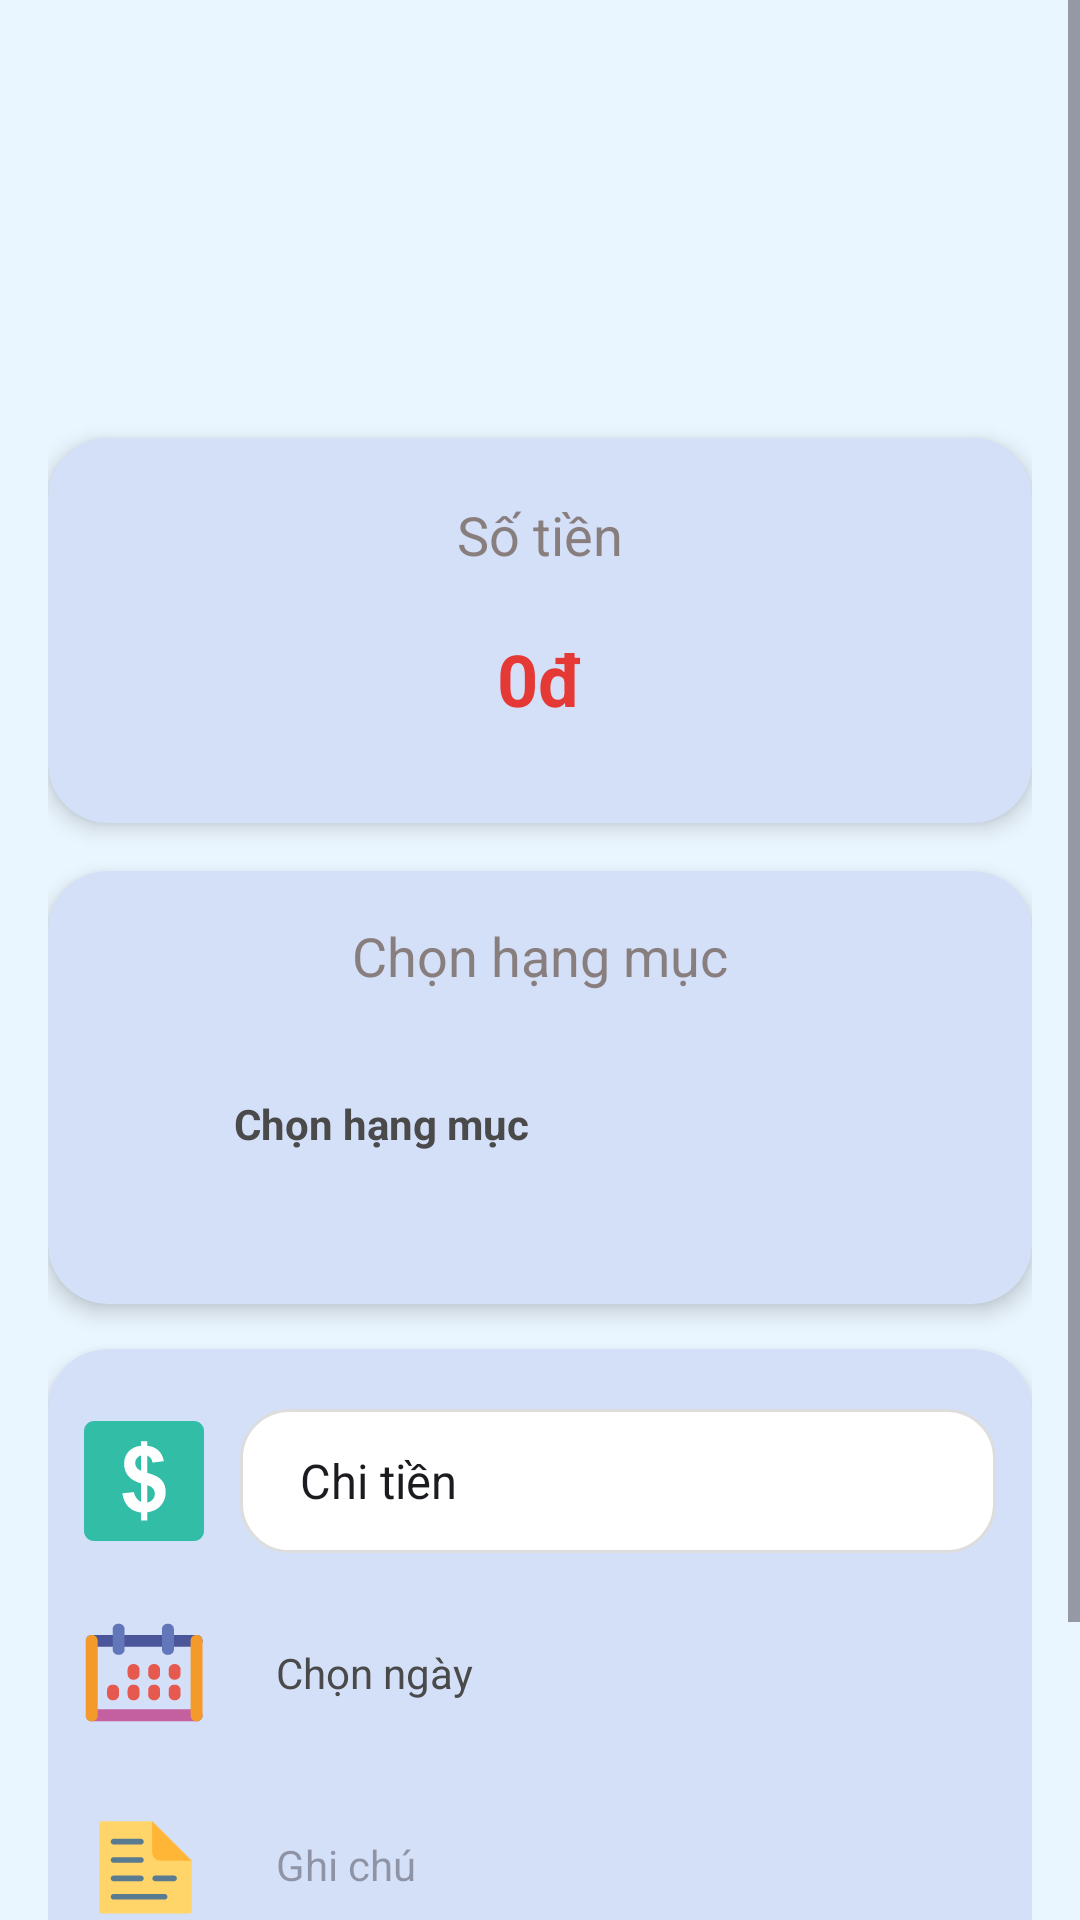

Android layout source for this screen:
<!-- AndroidManifest.xml: application theme Theme.ProjectThucTap -->
<!-- res/layout/fragment_edit_transaction.xml -->
<?xml version="1.0" encoding="utf-8"?>
<ScrollView
    xmlns:android="http://schemas.android.com/apk/res/android"
    xmlns:app="http://schemas.android.com/apk/res-auto"
    android:layout_width="match_parent"
    android:layout_height="match_parent"
    xmlns:tools="http://schemas.android.com/tools"
    android:background="#EAF6FF"
    android:fillViewport="true">

    <LinearLayout
        android:layout_width="match_parent"
        android:layout_height="wrap_content"
        android:orientation="vertical"
        android:padding="16dp">

        <ImageView
            android:id="@+id/btnBack"
            android:layout_width="50dp"
            android:layout_height="40dp"
            android:layout_marginTop="30dp"
            android:contentDescription="@string/back"
            android:src="@drawable/back_icon" />

        <androidx.cardview.widget.CardView
            android:layout_width="match_parent"
            android:layout_height="wrap_content"
            android:layout_marginTop="60dp"
            android:layout_marginBottom="16dp"
            app:cardBackgroundColor="#D4DFF8"
            app:cardCornerRadius="20dp"
            app:cardElevation="4dp">

            <LinearLayout
                android:layout_width="match_parent"
                android:layout_height="wrap_content"
                android:orientation="vertical"
                android:padding="20dp">

                <TextView
                    android:layout_width="wrap_content"
                    android:layout_height="wrap_content"
                    android:layout_gravity="center_horizontal"
                    android:text="@string/money"
                    android:textColor="#897E7E"
                    android:textSize="18sp"
                    tools:ignore="TextContrastCheck" />

                <EditText
                    android:id="@+id/edtAmount"
                    android:layout_width="match_parent"
                    android:layout_height="56dp"
                    android:layout_marginTop="8dp"
                    android:autofillHints="edtAmount"
                    android:background="@null"
                    android:gravity="center"
                    android:hint="@string/zero_currency"
                    android:inputType="number"
                    android:textColorHint="#E53935"
                    android:textSize="24sp"
                    android:textStyle="bold"
                    tools:ignore="VisualLintTextFieldSize" />
            </LinearLayout>
        </androidx.cardview.widget.CardView>

        <androidx.cardview.widget.CardView
            android:layout_width="match_parent"
            android:layout_height="wrap_content"
            app:cardBackgroundColor="#D4DFF8"
            app:cardCornerRadius="20dp"
            app:cardElevation="4dp">

            <LinearLayout
                android:layout_width="match_parent"
                android:layout_height="wrap_content"
                android:orientation="vertical"
                android:padding="16dp">

                <TextView
                    android:layout_width="wrap_content"
                    android:layout_height="wrap_content"
                    android:layout_gravity="center_horizontal"
                    android:text="@string/select_category"
                    android:textColor="#897E7E"
                    android:textSize="18sp"
                    tools:ignore="TextContrastCheck" />

                <LinearLayout
                    android:id="@+id/layoutSelectedCategory"
                    android:layout_width="match_parent"
                    android:layout_height="64dp"
                    android:layout_marginTop="12dp"
                    android:background="@drawable/bg_selected_category"
                    android:gravity="center_vertical"
                    android:orientation="horizontal"
                    android:padding="10dp">

                    <ImageView
                        android:id="@+id/imgSelectedIcon"
                        android:layout_width="28dp"
                        android:layout_height="28dp"
                        android:contentDescription="@null"/>

                    <TextView
                        android:id="@+id/tvSelectedName"
                        android:layout_width="wrap_content"
                        android:layout_height="wrap_content"
                        android:layout_marginStart="8dp"
                        android:text="@string/select_category"
                        android:textColor="#4A4A4A"
                        android:textSize="14sp"
                        android:textStyle="bold" />
                </LinearLayout>

                <androidx.recyclerview.widget.RecyclerView
                    android:id="@+id/rvCategory"
                    android:layout_width="match_parent"
                    android:layout_height="wrap_content"
                    android:layout_marginTop="12dp" />
            </LinearLayout>
        </androidx.cardview.widget.CardView>

        <androidx.cardview.widget.CardView
            android:layout_width="match_parent"
            android:layout_height="wrap_content"
            android:layout_marginTop="15dp"
            app:cardBackgroundColor="#D4DFF8"
            app:cardCornerRadius="20dp"
            app:cardElevation="4dp">

            <LinearLayout
                android:layout_width="match_parent"
                android:layout_height="wrap_content"
                android:orientation="vertical"
                android:padding="12dp">

                <LinearLayout
                    android:layout_width="match_parent"
                    android:layout_height="64dp"
                    android:gravity="center_vertical"
                    android:orientation="horizontal">

                    <ImageView
                        android:layout_width="40dp"
                        android:layout_height="40dp"
                        android:contentDescription="@null"
                        android:src="@drawable/money_icon"
                        tools:ignore="ImageContrastCheck" />

                    <Spinner
                        android:id="@+id/spinnerItem"
                        android:layout_width="0dp"
                        android:layout_height="48dp"
                        android:layout_marginStart="12dp"
                        android:layout_weight="1"
                        android:background="@drawable/bg_dropdown"
                        android:entries="@array/transaction_type" />

                </LinearLayout>

                <LinearLayout
                    android:layout_width="match_parent"
                    android:layout_height="match_parent"
                    android:layout_marginTop="8dp"
                    android:gravity="center_vertical"
                    android:orientation="horizontal">

                    <ImageView
                        android:layout_width="40dp"
                        android:layout_height="40dp"
                        android:contentDescription="@null"
                        android:src="@drawable/date_icon"
                        tools:ignore="ImageContrastCheck" />

                    <EditText
                        android:id="@+id/edtDateTime"
                        android:layout_width="match_parent"
                        android:layout_height="48dp"
                        android:layout_marginStart="12dp"
                        android:background="@drawable/bg_selected_category"
                        android:clickable="true"
                        android:focusable="true"
                        android:focusableInTouchMode="true"
                        android:cursorVisible="false"
                        android:inputType="text"
                        android:importantForAutofill="no"
                        android:text="@string/pick_date"
                        android:gravity="center_vertical"
                        android:padding="12dp"
                        android:textColor="#4A4A4A"
                        android:textSize="14sp"
                        tools:ignore="TextFields,VisualLintTextFieldSize" />

                </LinearLayout>

                <LinearLayout
                    android:layout_width="match_parent"
                    android:layout_height="64dp"
                    android:layout_marginTop="8dp"
                    android:gravity="center_vertical"
                    android:orientation="horizontal">

                    <ImageView
                        android:layout_width="40dp"
                        android:layout_height="40dp"
                        android:src="@drawable/note_icon"
                        android:contentDescription="@null"/>

                    <EditText
                        android:id="@+id/etNote"
                        android:layout_width="match_parent"
                        android:layout_height="48dp"
                        android:layout_marginStart="12dp"
                        android:background="@drawable/bg_selected_category"
                        android:hint="@string/note"
                        android:importantForAutofill="no"
                        android:inputType="textCapSentences|textMultiLine"
                        android:padding="12dp"
                        android:textColor="#4A4A4A"
                        android:textSize="14sp"
                        tools:ignore="TextContrastCheck,VisualLintTextFieldSize" />


                </LinearLayout>

            </LinearLayout>
        </androidx.cardview.widget.CardView>

        <com.google.android.material.button.MaterialButton
            android:id="@+id/btnSave"
            android:layout_width="match_parent"
            android:layout_height="56dp"
            android:layout_marginTop="20dp"
            android:text="@string/update"
            android:background="@drawable/bg_btn_save"
            android:textAllCaps="false"
            android:textColor="#FFFFFF"
            android:textSize="20sp"
            android:textStyle="bold"
            app:backgroundTint="@null"
            app:cornerRadius="18dp"
            app:elevation="4dp"
            tools:ignore="VisualLintButtonSize" />


    </LinearLayout>
</ScrollView>
<!-- resources referenced by this layout -->
<resources>
  <string-array name="transaction_type">
          <item>Chi tiền</item>
          <item>Thu tiền</item>
      </string-array>
  <!-- drawable bg_btn_save (drawable) -->
  <?xml version="1.0" encoding="utf-8"?>
  <shape xmlns:android="http://schemas.android.com/apk/res/android"
      android:shape="rectangle">
  
      <solid android:color="#5C7CFA" />
  
      <corners android:radius="16dp" />
  
      <padding
          android:left="12dp"
          android:top="12dp"
          android:right="12dp"
          android:bottom="12dp" />
  </shape>
  <!-- drawable bg_dropdown (drawable) -->
  <shape xmlns:android="http://schemas.android.com/apk/res/android">
      <solid android:color="#FFFFFF"/>
      <corners android:radius="16dp"/>
      <stroke
          android:width="1dp"
          android:color="#DDDDDD"/>
      <padding
          android:left="12dp"
          android:top="8dp"
          android:right="12dp"
          android:bottom="8dp"/>
  </shape>
  <!-- drawable note_icon (drawable) -->
  <vector xmlns:android="http://schemas.android.com/apk/res/android" android:height="24dp" android:viewportHeight="512" android:viewportWidth="512" android:width="24dp">
        
      <path android:fillColor="#FFD469" android:pathData="M450.81,462.66H74.76a8.8,8.8 0,0 1,-8.8 -8.8V77.8A8.8,8.8 0,0 1,74.76 69H290.76l168.85,168.85v216a8.8,8.8 0,0 1,-8.8 8.8z"/>
        
      <path android:fillColor="#597B91" android:pathData="M242.86,168.4L126.01,168.4c-6.61,0 -11.97,-5.36 -11.97,-11.97s5.36,-11.97 11.97,-11.97h116.86c6.61,0 11.97,5.36 11.97,11.97s-5.36,11.97 -11.97,11.97zM254.84,234.8c0,-6.61 -5.36,-11.97 -11.97,-11.97L126.01,222.83c-6.61,0 -11.97,5.36 -11.97,11.97s5.36,11.97 11.97,11.97h116.86c6.61,-0 11.97,-5.36 11.97,-11.97zM254.84,313.18c0,-6.61 -5.36,-11.97 -11.97,-11.97L126.01,301.2c-6.61,0 -11.97,5.36 -11.97,11.97s5.36,11.97 11.97,11.97h116.86c6.61,-0 11.97,-5.36 11.97,-11.97zM356,391.55c0,-6.61 -5.36,-11.97 -11.97,-11.97L126.01,379.58c-6.61,0 -11.97,5.36 -11.97,11.97s5.36,11.97 11.97,11.97h218.02c6.61,-0 11.97,-5.36 11.97,-11.97zM396.34,313.18c0,-6.61 -5.36,-11.97 -11.97,-11.97h-80.67c-6.61,0 -11.97,5.36 -11.97,11.97s5.36,11.97 11.97,11.97h80.67c6.61,-0 11.97,-5.36 11.97,-11.97z"/>
        
      <path android:fillColor="#FFB636" android:pathData="M290.76,69l168.85,168.85H326.65c-19.82,0 -35.89,-16.07 -35.89,-35.89V69z"/>
      
  </vector>
  <string name="back">Quay lại</string>
  <string name="money">Số tiền</string>
  <string name="note">Ghi chú</string>
  <string name="pick_date">Chọn ngày</string>
  <string name="select_category">Chọn hạng mục</string>
  <string name="update">Cập nhật</string>
  <string name="zero_currency">0đ</string>
  <style name="Theme.ProjectThucTap" parent="Base.Theme.ProjectThucTap" />
  <style name="Base.Theme.ProjectThucTap" parent="Theme.Material3.DayNight.NoActionBar">
          
          
      </style>
</resources>
